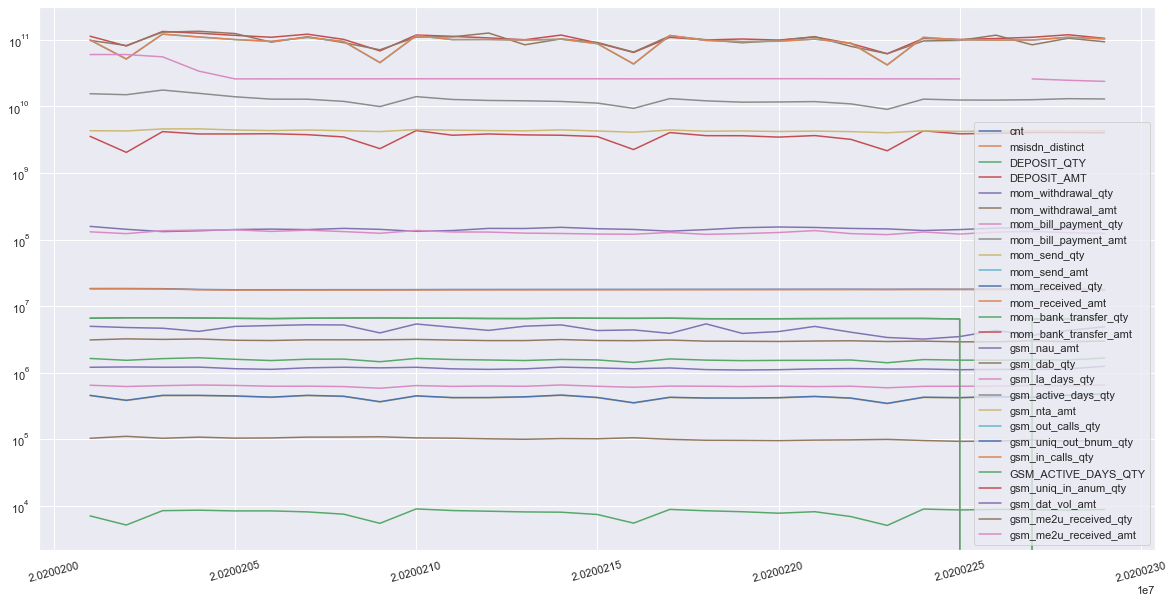

The table this chart was drawn from, first rows:
tbl_dt, cnt, msisdn_distinct, DEPOSIT_QTY, DEPOSIT_AMT, mom_withdrawal_qty, mom_withdrawal_amt, mom_bill_payment_qty, mom_bill_payment_amt, mom_send_qty, mom_send_amt, mom_received_qty, mom_received_amt, mom_bank_transfer_qty, mom_bank_transfer_amt, gsm_nau_amt, gsm_dab_qty, gsm_la_days_qty, gsm_active_days_qty, gsm_nta_amt, gsm_out_calls_qty, gsm_uniq_out_bnum_qty, gsm_in_calls_qty, GSM_ACTIVE_DAYS_QTY
20200201, 18326091, 18153361, 1632277, 113358912256, 1203460, 98082357230, 646563, 15502863063, 450866, 99128679349, 455268, 99676510746, 7034, 3548441083, 4962195, 3099019, 60137375138, 6566677, 4312973510, , , , 6566677
20200202, 18333218, 18164254, 1531663, 80838849943, 1217396, 82070295622, 618270, 14978509594, 380134, 51262562612, 384185, 51685240659, 5131, 2037606308, 4758471, 3217627, 60096500547, 6672175, 4274760901, , , , 6672175
20200203, 18236898, 18074286, 1623091, 133529839480, 1205040, 130569621998, 637775, 17593794779, 451014, 121554549312, 455554, 122064364981, 8434, 4177630375, 4646187, 3154987, 55523378079, 6672350, 4584043071, , , , 6672350
20200204, 17752134, 17592240, 1672924, 125771481874, 1210631, 134540704391, 650853, 15708941160, 451219, 110124873505, 455469, 110765986171, 8576, 3854893300, 4165604, 3204455, 33879789626, 6622780, 4600012937, , , , 6622780
20200205, 17583347, 17425298, 1586578, 116705273203, 1145514, 124372497344, 642125, 13947615889, 442088, 100794770816, 446549, 101178200137, 8357, 3853681050, 4947592, 3063932, 25890727970, 6544598, 4418341860, , , , 6544598
20200206, 17594787, 17440724, 1518792, 109332258107, 1120057, 92279614283, 623785, 12845365100, 423925, 94598012287, 428686, 95101619791, 8366, 3883514783, 5096158, 3036027, 25898580303, 6484619, 4330862586, , , , 6484619
20200207, 17614349, 17456959, 1592054, 121611964336, 1181154, 111477457236, 625709, 12824448571, 451733, 108408779731, 455689, 109027282082, 8080, 3758962375, 5238150, 3110709, 25921945975, 6561528, 4419473569, , , , 6561528
20200208, 17629390, 17473038, 1596423, 101507112930, 1204878, 90670140148, 617289, 11898476700, 437280, 94075361856, 441806, 94545741977, 7469, 3475399935, 5199479, 3107183, 25951233653, 6602094, 4312016978, , , , 6602094
20200209, 17639643, 17483827, 1458219, 68219838938, 1178761, 70805992542, 582195, 9943345002, 362188, 45226960687, 365687, 45617329303, 5442, 2317010270, 3950934, 3115123, 25956303309, 6631406, 4183573531, , , , 6631406
20200210, 17659793, 17499978, 1633368, 118153259355, 1203380, 110114133088, 639188, 14021691950, 444129, 115104891838, 448217, 115686748633, 8955, 4330891008, 5379467, 3153102, 25998583900, 6577146, 4481517470, , , , 6577146
20200211, 17725811, 17516087, 1576209, 112887685572, 1140112, 110955090530, 621271, 12708513953, 418431, 100613226629, 422048, 100947380801, 8467, 3687606633, 4803604, 3083535, 26011632928, 6560438, 4394163095, , , , 6560438
20200212, 17738617, 17530891, 1547877, 106818870357, 1118908, 126604465908, 629842, 12282391622, 418726, 100873078561, 422744, 101288064359, 8272, 3852985940, 4311900, 3029844, 26007229816, 6505710, 4330661008, , , , 6505710
20200213, 17754890, 17545630, 1520395, 100310020919, 1138928, 84259701530, 622996, 12129903806, 428620, 98630380039, 433681, 99186151608, 8076, 3731109123, 4984814, 3031756, 26010770925, 6490530, 4299419597, , , , 6490530
20200214, 17773764, 17559623, 1577183, 117917138656, 1209742, 103437589645, 652031, 11866261174, 455545, 101870317029, 460072, 102449824389, 7996, 3686813145, 5209492, 3142250, 26003220035, 6594043, 4433036109, , , , 6594043
20200215, 17782932, 17573411, 1552646, 89918887622, 1177611, 91175212446, 623695, 11213109101, 419697, 87311353357, 423731, 87780246782, 7391, 3519421978, 4290091, 3037850, 26000868673, 6559283, 4269695226, , , , 6559283
20200216, 17789857, 17581498, 1420190, 64556935211, 1141667, 65579498678, 602505, 9337700401, 348986, 43203663984, 352430, 43524128459, 5477, 2246799268, 4383545, 3020640, 25947042738, 6540590, 4086316659, , , , 6540590
20200217, 17813547, 17598655, 1607694, 108929155217, 1175853, 114384886121, 626891, 13100568313, 422308, 116237534795, 426464, 116670835394, 8806, 4043248075, 3885181, 3082449, 26009300195, 6571353, 4416257506, , , , 6571353
20200218, 17825013, 17613827, 1541222, 99623232159, 1109955, 100377263621, 624734, 12117177188, 411351, 97796309558, 415655, 98099278867, 8403, 3632920145, 5399259, 2969929, 26040164836, 6456589, 4237952451, , , , 6456589
20200219, 17841196, 17628363, 1514674, 102950821536, 1094466, 90367878938, 617547, 11573389340, 411224, 93839335390, 415336, 94156168024, 8127, 3623967309, 3882942, 2959072, 26062692470, 6435167, 4277173624, , , , 6435167
20200220, 17852073, 17642583, 1527477, 99158132387, 1106648, 97656174272, 626718, 11651164298, 416079, 95074805930, 420713, 95480207898, 7728, 3456090700, 4137204, 2939357, 26066623838, 6450632, 4195155140, , , , 6450632
20200221, 17865799, 17656416, 1530601, 110380982422, 1138534, 111732607026, 617113, 11809215168, 435078, 102189294250, 439683, 102706151131, 8133, 3643597190, 4948677, 2982049, 26062098275, 6485957, 4254857737, , , , 6485957
20200222, 17879049, 17669369, 1547186, 87903302190, 1151801, 79693816707, 624679, 10899320282, 410727, 88798808061, 414312, 89221744733, 6869, 3192881527, 4045293, 3010208, 25998205773, 6514816, 4177749013, , , , 6514816
20200223, 17831038, 17678707, 1407083, 61867504192, 1132744, 61859235443, 591499, 9023693156, 341984, 41776355065, 345046, 42144441926, 5058, 2153508452, 3373820, 2934344, 25920998386, 6511935, 4014813686, , , , 6511935
20200224, 17902045, 17692565, 1571405, 105005764351, 1135465, 96177731288, 622290, 12848204372, 422405, 108719542683, 427007, 109282507878, 8911, 4296880590, 3190485, 2971823, 25913464270, 6514085, 4299707946, , , , 6514085
20200225, 17858389, 17705983, 1540742, 101403208977, 1105657, 98102907315, 624053, 12457511810, 417252, 99602647933, 421430, 100094913638, 8642, 3869287333, 3482061, 2901643, 25888392362, 6398606, 4204452688, , , , 6398606
20200226, 17922320, 17719313, 1534928, 104627275410, 1118522, 117573165948, 625829, 12440434821, 431891, 98746187191, 435953, 99249797335, 8804, 3937079573, 4310503, 2904791, , 0, 4265718493, , , , 0
20200227, 17885221, 17732036, 1552620, 109300055282, 1116478, 84175954890, 641755, 12598548687, 424159, 99135922640, 428288, 99573114087, 8770, 4057836662, 3628250, 3007914, 25891070363, 6426029, 4299586636, , , , 6426029
20200228, 17778682, 17629249, 1550084, 119239932643, 1137110, 105780750445, 631898, 13065320416, 453485, 108967757014, 457897, 109721403791, 8532, 4060399710, 4314335, 2916413, 24666319842, 6401387, 4257893091, , , , 6401387
20200229, 17713624, 17562731, 1656286, 105327615648, 1246593, 93479270786, 652611, 12925103968, 474945, 103183371262, 479172, 103745437818, 8796, 4004543409, 4884563, 2980275, 23770381020, 6481717, 4315128225, , , , 6481717
